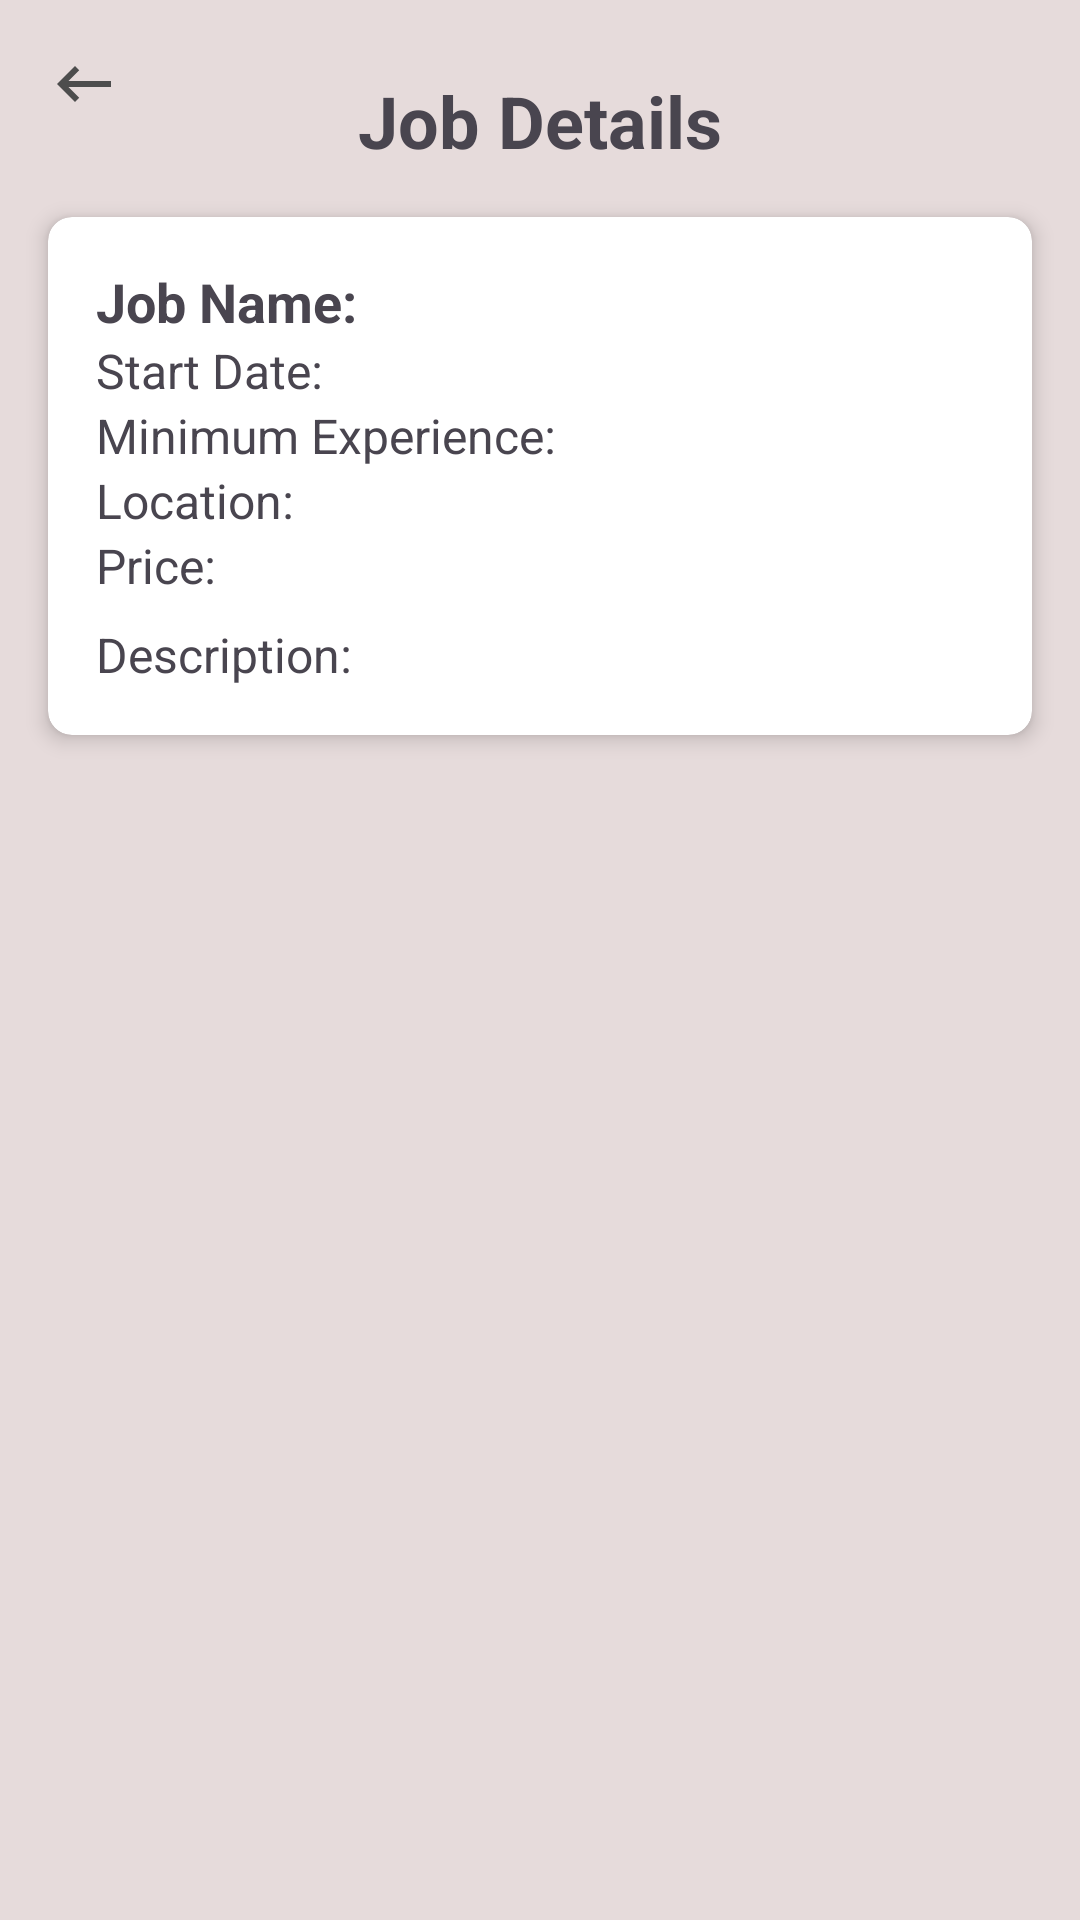

Here is an Android app screen rendered from its layout file. Give the layout XML and the strings, colors and styles it references.
<!-- AndroidManifest.xml: application theme Theme.FundiMtaa -->
<!-- res/layout/activity_jobs_details.xml -->
<?xml version="1.0" encoding="utf-8"?>
<RelativeLayout xmlns:android="http://schemas.android.com/apk/res/android"
    android:layout_width="match_parent"
    android:layout_height="match_parent"
    xmlns:app="http://schemas.android.com/apk/res-auto"
    android:background="@color/white">

    
    <ImageView
        android:id="@+id/imageViewBackArrow"
        android:layout_width="wrap_content"
        android:layout_height="wrap_content"
        android:src="@drawable/ic_backarrow"
        android:layout_alignParentStart="true"
        android:layout_marginStart="16dp"
        android:layout_marginTop="16dp" />

    
    <TextView
        android:id="@+id/textViewJobDetails"
        android:layout_width="wrap_content"
        android:layout_height="wrap_content"
        android:text="Job Details"
        android:textSize="24sp"
        android:textStyle="bold"
        android:layout_centerHorizontal="true"
        android:layout_marginTop="24dp" />

    
    <androidx.cardview.widget.CardView
        android:layout_width="match_parent"
        android:layout_height="wrap_content"
        android:layout_below="@id/textViewJobDetails"
        android:layout_margin="16dp"
        app:cardCornerRadius="8dp"
        app:cardElevation="4dp">

        <LinearLayout
            android:layout_width="match_parent"
            android:layout_height="wrap_content"
            android:orientation="vertical"
            android:padding="16dp">

            
            <TextView
                android:id="@+id/textViewJobName"
                android:layout_width="match_parent"
                android:layout_height="wrap_content"
                android:text="Job Name: "
                android:textSize="18sp"
                android:textStyle="bold"/>

            
            <TextView
                android:id="@+id/textViewJobStartDate"
                android:layout_width="match_parent"
                android:layout_height="wrap_content"
                android:text="Start Date: "
                android:textSize="16sp"/>

            
            <TextView
                android:id="@+id/textViewMinExperience"
                android:layout_width="match_parent"
                android:layout_height="wrap_content"
                android:text="Minimum Experience: "
                android:textSize="16sp"/>

            
            <TextView
                android:id="@+id/textViewLocation"
                android:layout_width="match_parent"
                android:layout_height="wrap_content"
                android:text="Location: "
                android:textSize="16sp"/>

            
            <TextView
                android:id="@+id/textViewPrice"
                android:layout_width="match_parent"
                android:layout_height="wrap_content"
                android:text="Price: "
                android:textSize="16sp"/>

            
            <TextView
                android:id="@+id/textViewJobDescription"
                android:layout_width="match_parent"
                android:layout_height="wrap_content"
                android:text="Description: "
                android:textSize="16sp"
                android:layout_marginTop="8dp"/>

        </LinearLayout>

    </androidx.cardview.widget.CardView>

</RelativeLayout>
<!-- resources referenced by this layout -->
<resources>
  <color name="white">#E6DBDB</color>
  <!-- drawable ic_backarrow (drawable-anydpi) -->
  <vector xmlns:android="http://schemas.android.com/apk/res/android"
      android:width="24dp"
      android:height="24dp"
      android:viewportWidth="24"
      android:viewportHeight="24"
      android:tint="#262929"
      android:alpha="0.8"
      android:autoMirrored="true">
    <path
        android:fillColor="@android:color/white"
        android:pathData="M21,11H6.83l3.58,-3.59L9,6l-6,6 6,6 1.41,-1.41L6.83,13H21z"/>
  </vector>
  <style name="Theme.FundiMtaa" parent="Base.Theme.FundiMtaa" />
  <style name="Base.Theme.FundiMtaa" parent="Theme.Material3.DayNight.NoActionBar">
          <item name="colorPrimary">@color/my_primary</item>
          <item name="colorPrimaryVariant">@color/my_primary</item>
          <item name="colorOnPrimary">@color/white</item>
  
          <item name="colorSecondary">@color/my_secondary</item>
          <item name="colorSecondaryVariant">@color/my_secondary</item>
          <item name="colorOnSecondary">@color/black</item>
          <item name="android:statusBarColor">@color/my_primary</item>
          
          
      </style>
  <color name="my_primary">#8E24AA</color>
  <color name="my_secondary">#9C27B0</color>
  <color name="black">#FF000000</color>
</resources>
